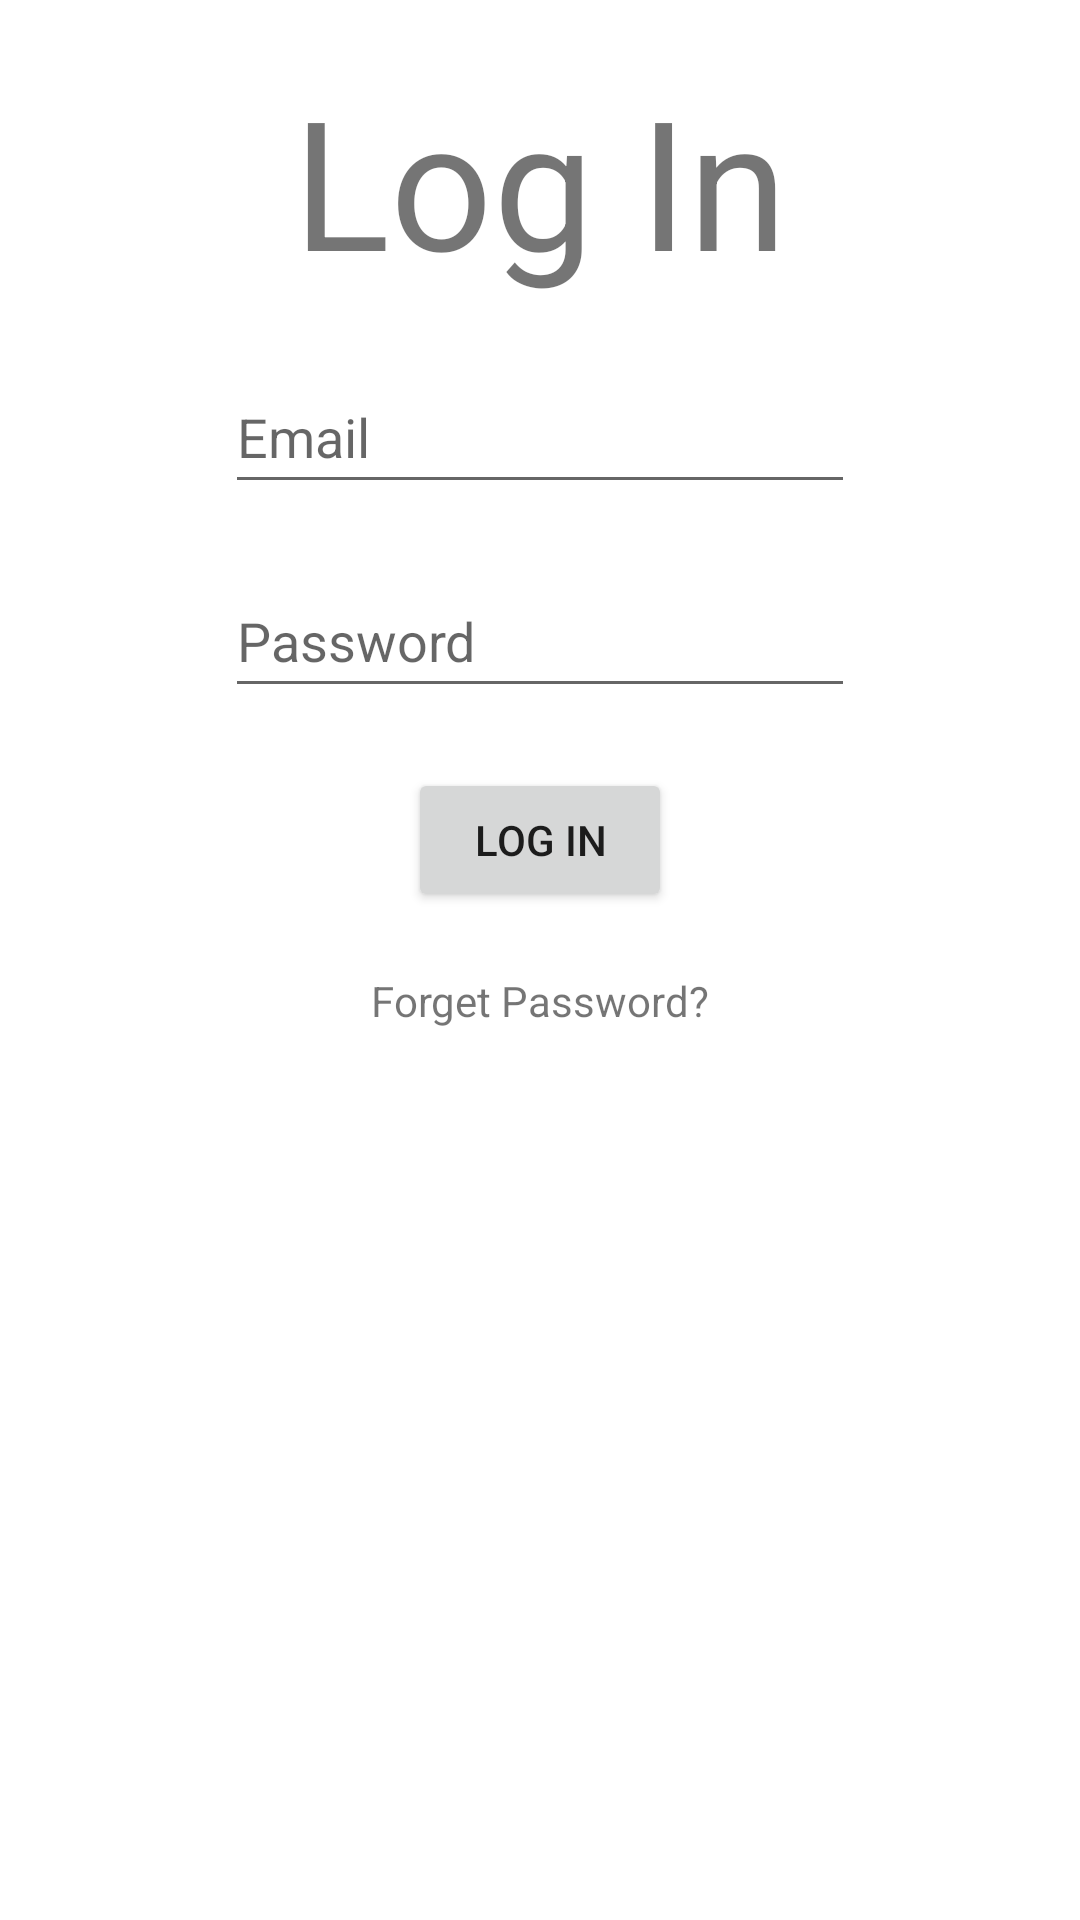

The Android layout XML behind this screen, and the referenced resources:
<!-- AndroidManifest.xml: application theme Theme.EpicChat -->
<!-- res/layout/activity_login.xml -->
<?xml version="1.0" encoding="utf-8"?>
<androidx.constraintlayout.widget.ConstraintLayout xmlns:android="http://schemas.android.com/apk/res/android"
    xmlns:app="http://schemas.android.com/apk/res-auto"
    xmlns:tools="http://schemas.android.com/tools"
    android:layout_width="match_parent"
    android:layout_height="match_parent"
    tools:context=".LoginActivity">

    <TextView
        android:id="@+id/tvLogin"
        android:layout_width="wrap_content"
        android:layout_height="wrap_content"
        android:layout_marginTop="20dp"
        android:text="Log In"
        android:textSize="60sp"
        app:layout_constraintEnd_toEndOf="parent"
        app:layout_constraintStart_toStartOf="parent"
        app:layout_constraintTop_toTopOf="parent" />

    <EditText
        android:id="@+id/etLoginEmail"
        android:layout_width="wrap_content"
        android:layout_height="wrap_content"
        android:layout_marginTop="20dp"
        android:ems="10"
        android:hint="Email"
        android:inputType="textEmailAddress"
        android:minHeight="48dp"
        app:layout_constraintEnd_toEndOf="parent"
        app:layout_constraintStart_toStartOf="parent"
        app:layout_constraintTop_toBottomOf="@+id/tvLogin" />

    <EditText
        android:id="@+id/etLoginPassword"
        android:layout_width="wrap_content"
        android:layout_height="wrap_content"
        android:layout_marginTop="20dp"
        android:ems="10"
        android:hint="Password"
        android:inputType="textPassword"
        android:minHeight="48dp"
        app:layout_constraintEnd_toEndOf="parent"
        app:layout_constraintStart_toStartOf="parent"
        app:layout_constraintTop_toBottomOf="@+id/etLoginEmail" />

    <Button
        android:id="@+id/btnLoginLogin"
        android:layout_width="wrap_content"
        android:layout_height="wrap_content"
        android:layout_marginTop="20dp"
        android:text="Log In"
        app:layout_constraintEnd_toEndOf="parent"
        app:layout_constraintStart_toStartOf="parent"
        app:layout_constraintTop_toBottomOf="@+id/etLoginPassword" />

    <TextView
        android:id="@+id/forgetPassword"
        android:layout_width="wrap_content"
        android:layout_height="wrap_content"
        android:layout_marginTop="20dp"
        android:text="Forget Password?"
        app:layout_constraintEnd_toEndOf="parent"
        app:layout_constraintStart_toStartOf="parent"
        app:layout_constraintTop_toBottomOf="@+id/btnLoginLogin" />

    <ProgressBar
        android:id="@+id/progressBar"
        style="?android:attr/progressBarStyle"
        android:layout_width="wrap_content"
        android:layout_height="wrap_content"
        android:layout_marginTop="20dp"
        app:layout_constraintEnd_toEndOf="parent"
        app:layout_constraintStart_toStartOf="parent"
        app:layout_constraintTop_toBottomOf="@+id/forgetPassword"
        android:visibility="gone"/>

</androidx.constraintlayout.widget.ConstraintLayout>
<!-- resources referenced by this layout -->
<resources>
  <style name="Theme.EpicChat" parent="Theme.MaterialComponents.DayNight.NoActionBar">
          
          <item name="colorPrimary">@android:color/holo_blue_dark</item>
          <item name="colorPrimaryVariant">@android:color/holo_blue_dark</item>
          <item name="colorOnPrimary">@color/white</item>
          
          <item name="colorSecondary">@color/teal_200</item>
          <item name="colorSecondaryVariant">@color/teal_700</item>
          <item name="colorOnSecondary">@color/black</item>
          
          <item name="android:statusBarColor" tools:targetApi="l">?attr/colorPrimaryVariant</item>
          
      </style>
  <color name="white">#FFFFFFFF</color>
  <color name="teal_200">#FF03DAC5</color>
  <color name="teal_700">#FF018786</color>
  <color name="black">#FF000000</color>
</resources>
